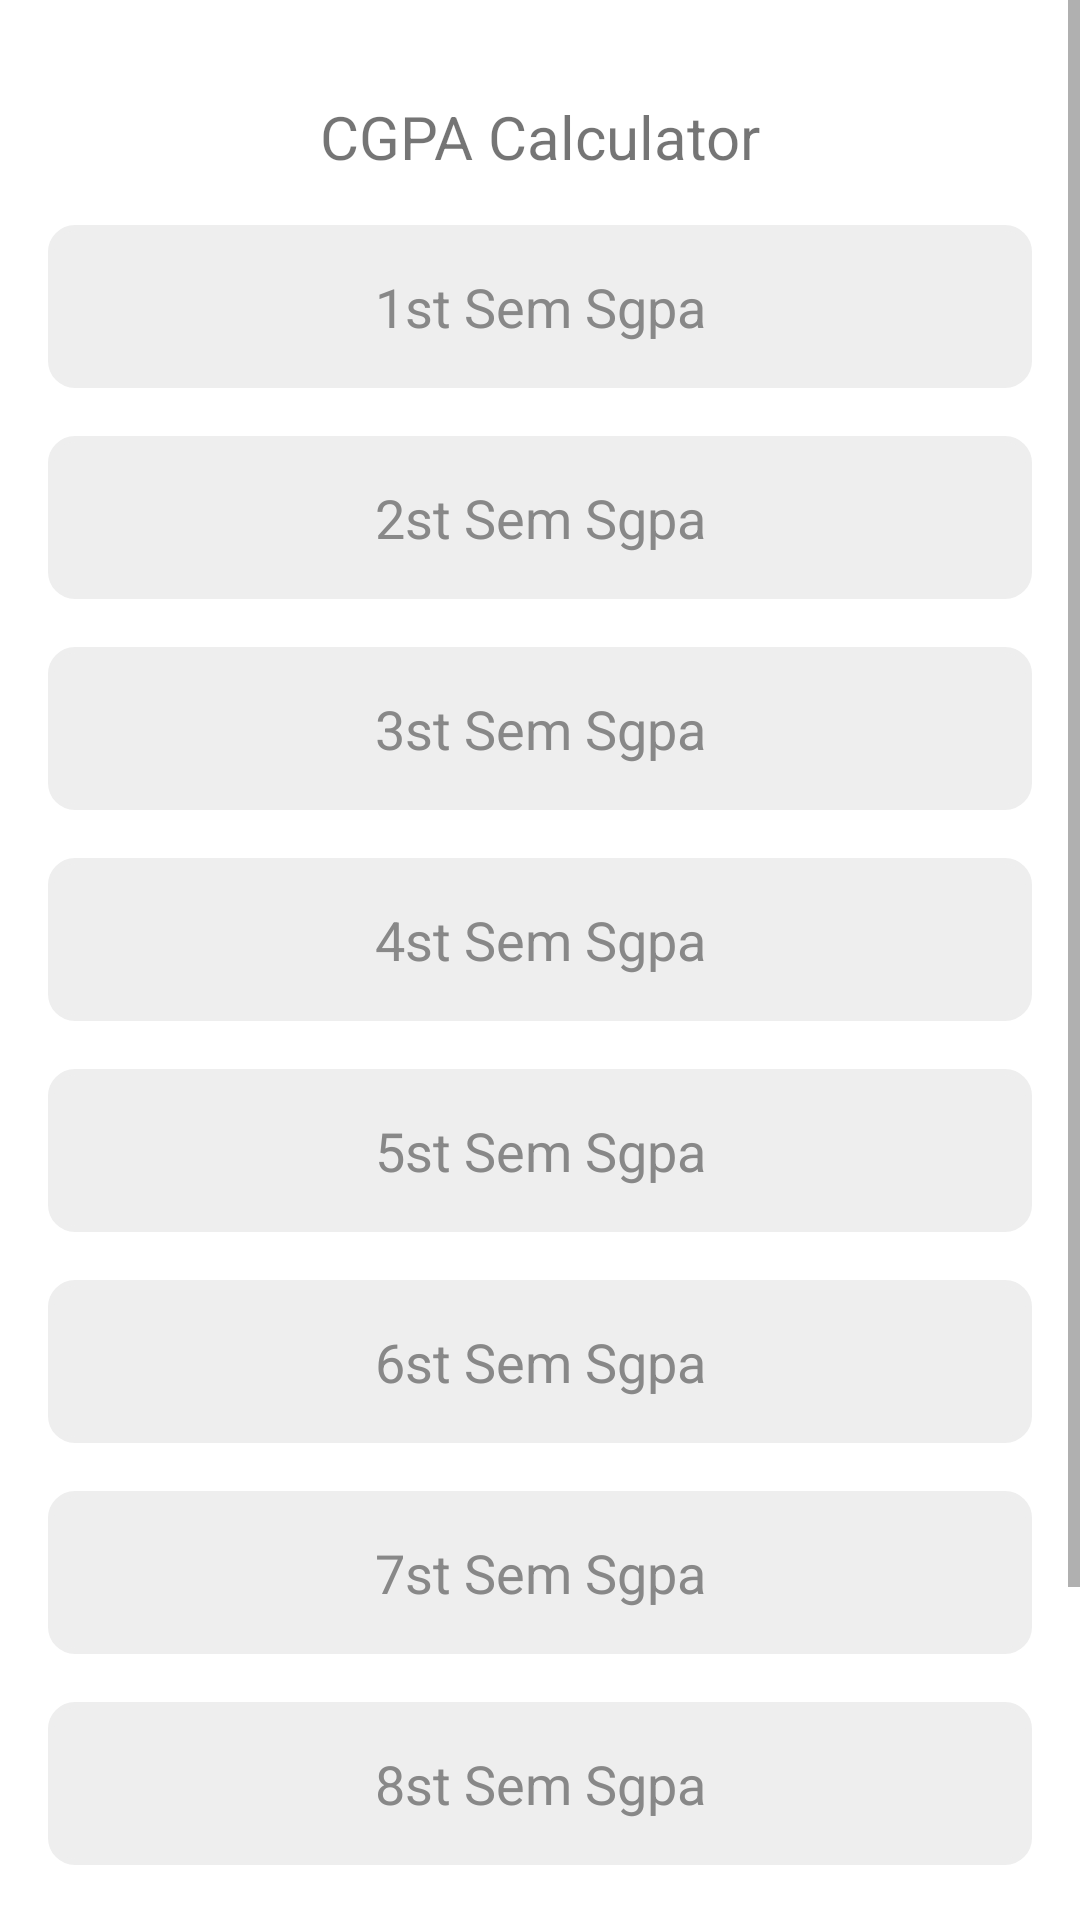

Reconstruct the res/layout file that produces this screen, plus the resources it refers to.
<!-- AndroidManifest.xml: application theme Theme.Studentcalcy -->
<!-- res/layout/activity_main3.xml -->
<?xml version="1.0" encoding="utf-8"?>
<RelativeLayout xmlns:android="http://schemas.android.com/apk/res/android"
    xmlns:app="http://schemas.android.com/apk/res-auto"
    xmlns:tools="http://schemas.android.com/tools"
    android:layout_width="match_parent"
    android:layout_height="match_parent"
    tools:context=".MainActivity3">
    <ScrollView
        android:layout_width="match_parent"
        android:layout_height="match_parent"
        android:orientation="vertical"
        android:text="Choose Your Semester"
        >
    <LinearLayout
        android:layout_width="match_parent"
        android:layout_height="match_parent"
        android:orientation="vertical"
        android:padding="16dp">
        <TextView
            android:layout_width="match_parent"
            android:layout_height="wrap_content"
            android:text="CGPA Calculator"
            android:textSize="20sp"
            android:textAlignment="center"
            android:padding="16dp" />

        <EditText
            android:id="@+id/input1"
            android:layout_width="match_parent"
            android:layout_height="wrap_content"
            android:textAlignment="center"
            android:hint="1st Sem Sgpa"
            android:textColorHint="#888888"
            android:textColor="#000000"
            android:textSize="18sp"
            android:padding="15dp"
            app:cornerRadius="15dp"
            android:backgroundTint="#EEEEEE"
            android:background="@drawable/et_style"
            />
        <View
            android:layout_width="match_parent"
            android:layout_height="16dp" />

        <EditText
            android:id="@+id/input2"
            android:layout_width="match_parent"
            android:layout_height="wrap_content"
            android:textAlignment="center"
            android:hint="2st Sem Sgpa"
            android:textColorHint="#888888"
            android:textColor="#000000"
            android:textSize="18sp"
            android:backgroundTint="#EEEEEE"
            android:background="@drawable/et_style"
            android:padding="15dp" />
        <View
            android:layout_width="match_parent"
            android:layout_height="16dp" />
        <EditText
            android:id="@+id/input3"
            android:layout_width="match_parent"
            android:layout_height="wrap_content"
            android:textAlignment="center"
            android:hint="3st Sem Sgpa"
            android:textColorHint="#888888"
            android:textColor="#000000"
            android:textSize="18sp"
            android:backgroundTint="#EEEEEE"
            android:background="@drawable/et_style"
            android:padding="15dp" />
        <View
            android:layout_width="match_parent"
            android:layout_height="16dp" />
        <EditText
            android:id="@+id/input4"
            android:layout_width="match_parent"
            android:layout_height="wrap_content"
            android:textAlignment="center"
            android:hint="4st Sem Sgpa"
            android:textColorHint="#888888"
            android:textColor="#000000"
            android:textSize="18sp"
            android:backgroundTint="#EEEEEE"
            android:background="@drawable/et_style"
            android:padding="15dp" />
        <View
            android:layout_width="match_parent"
            android:layout_height="16dp" />
        <EditText
            android:id="@+id/input5"
            android:layout_width="match_parent"
            android:layout_height="wrap_content"
            android:textAlignment="center"
            android:hint="5st Sem Sgpa"
            android:textColorHint="#888888"
            android:textColor="#000000"
            android:textSize="18sp"
            android:backgroundTint="#EEEEEE"
            android:background="@drawable/et_style"
            android:padding="15dp"/>
        <View
            android:layout_width="match_parent"
            android:layout_height="16dp" />
        <EditText
            android:id="@+id/input6"
            android:layout_width="match_parent"
            android:layout_height="wrap_content"
            android:textAlignment="center"
            android:hint="6st Sem Sgpa"
            android:textColorHint="#888888"
            android:textColor="#000000"
            android:textSize="18sp"
            android:backgroundTint="#EEEEEE"
            android:background="@drawable/et_style"
            android:padding="15dp" />
        <View
            android:layout_width="match_parent"
            android:layout_height="16dp" />
        <EditText
            android:id="@+id/input7"
            android:layout_width="match_parent"
            android:layout_height="wrap_content"
            android:textAlignment="center"
            android:hint="7st Sem Sgpa"
            android:textColorHint="#888888"
            android:textColor="#000000"
            android:textSize="18sp"
            android:backgroundTint="#EEEEEE"
            android:background="@drawable/et_style"
            android:padding="15dp" />
        <View
            android:layout_width="match_parent"
            android:layout_height="16dp" />
        <EditText
            android:id="@+id/input8"
            android:layout_width="match_parent"
            android:layout_height="wrap_content"
            android:textAlignment="center"
            android:hint="8st Sem Sgpa"
            android:textColorHint="#888888"
            android:textColor="#000000"
            android:textSize="18sp"
            android:backgroundTint="#EEEEEE"
            android:background="@drawable/et_style"
            android:padding="15dp" />
        <View
            android:layout_width="match_parent"
            android:layout_height="16dp" />
        <com.google.android.material.button.MaterialButton
            android:id="@+id/calculate"
            style="@style/Widget.MaterialComponents.ExtendedFloatingActionButton"
            android:layout_width="170dp"
            android:layout_height="50dp"
            android:layout_margin="12dp"
            android:layout_gravity="center"
            android:text="Calculate CGPA"
            android:textColor="#FFFFFF"
            android:textSize="18sp"
            android:padding="8dp"
            android:backgroundTint="#2196F3"
            android:background="@drawable/et_style"
            />
        <View
            android:layout_width="match_parent"
            android:layout_height="16dp" />
        <TextView
            android:id="@+id/output"
            android:layout_width="match_parent"
            android:layout_height="wrap_content"
            android:textAlignment="center"
            android:text="Output"
            android:textSize="23dp"/>

    </LinearLayout>

    </ScrollView>
</RelativeLayout>
<!-- resources referenced by this layout -->
<resources>
  <!-- drawable et_style (drawable) -->
  <?xml version="1.0" encoding="utf-8"?>
  <shape xmlns:android="http://schemas.android.com/apk/res/android" android:shape="rectangle">
      <stroke
          android:width="2dp"
          android:color="#EEEEEE"
          />
      <corners android:radius="8dp"/>
  </shape>
  <style name="Theme.Studentcalcy" parent="Theme.MaterialComponents.DayNight.DarkActionBar">
          
          <item name="colorPrimary">#FF9800</item>
          <item name="colorPrimaryVariant">#FFC107</item>
          <item name="colorOnPrimary">@color/white</item>
          
          <item name="colorSecondary">@color/teal_200</item>
          <item name="colorSecondaryVariant">@color/teal_700</item>
          <item name="colorOnSecondary">@color/black</item>
          
          <item name="android:statusBarColor">?attr/colorPrimaryVariant</item>
          
      </style>
  <!-- not gathered from this repository: default colours our renderer supplied (Android Studio template values) -->
  <color name="teal_200">#FF03DAC5</color>
  <color name="teal_700">#FF018786</color>
  <color name="black">#FF000000</color>
  <color name="white">#FFFFFFFF</color>
</resources>
